Run: headless pygame with SDL's dummy video driver; simulated clock (each Clock.tick advances the game by its frame time, no real sleeping); random seed 0; keys injected as events and as key.get_pressed() state; no mouse input.
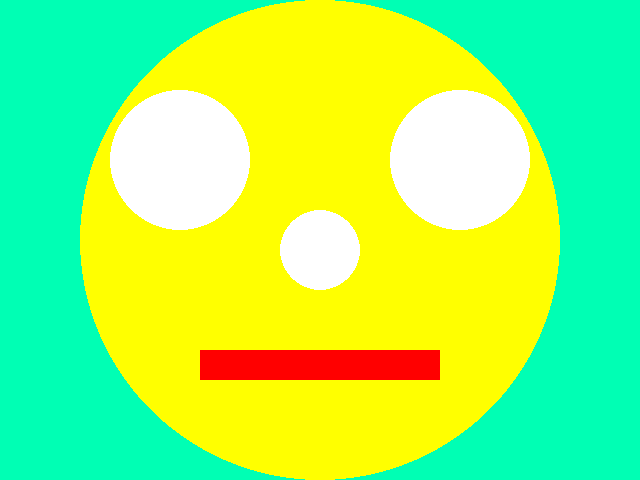
Frame 1 of 4 · flips 1–60 · no input
Frame 2 of 4 · flips 61–180 · tapped SPACE, RETURN · held RIGHT (→), D · screen unchanged from frame 1, image omitted
Frame 3 of 4 · flips 181–300 · held DOWN (↓), S · screen unchanged from frame 2, image omitted
Frame 4 of 4 · flips 301–420 · held LEFT (←), A, UP (↑), W · screen unchanged from frame 3, image omitted

The pygame program that drew these frames:

# done: Copy all of your   03-Colors.py   program and put it below this comment.
import pygame
import sys

pygame.init()
pygame.display.set_caption("       Drawings")
screen = pygame.display.set_mode((640, 480))
while True:
    for event in pygame.event.get():
        if event.type == pygame.QUIT:
            sys.exit()
    screen.fill((0, 255, 180))

    # draw shapes on the screen
    pygame.draw.circle(screen, (255, 255, 0), (320, 240), 240, )
    pygame.draw.circle(screen, (255, 255, 255), (180, 160), 70, )
    pygame.draw.circle(screen, (255, 255, 255), (460, 160), 70, )
    pygame.draw.circle(screen, (255, 255, 255), (320, 250), 40, )
    pygame.draw.rect(screen, (255, 0, 0), (200, 350, 240, 30), 70, )

    pygame.display.update()
